Run: headless pygame with SDL's dummy video driver; simulated clock (each Clock.tick advances the game by its frame time, no real sleeping); random seed 0; keys injected as events and as key.get_pressed() state; no mouse input; restart key SPACE tapped at the start of phases 3 and 4.
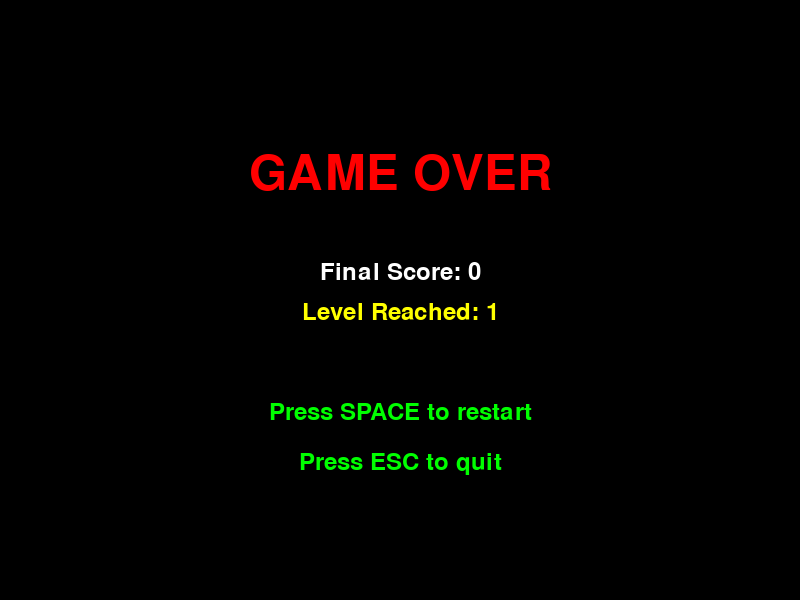
Frame 1 of 4 · flips 1–60 · no input
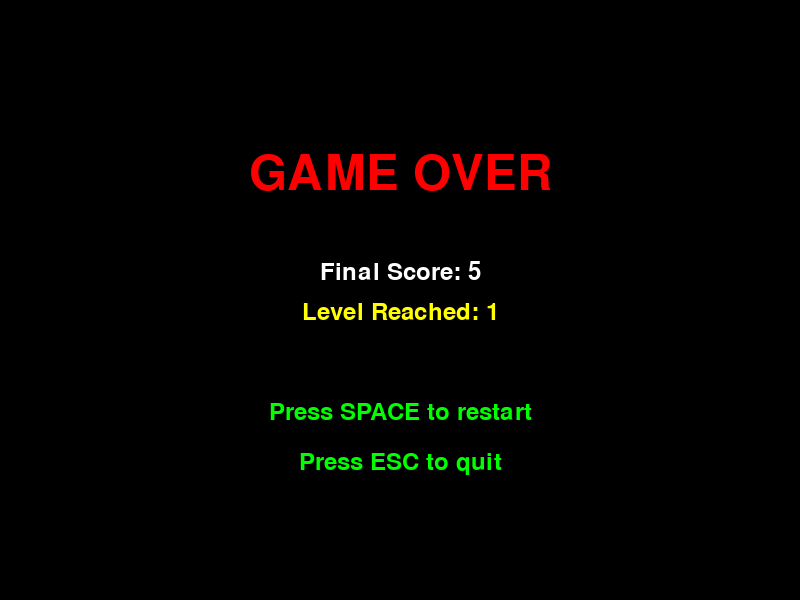
Frame 2 of 4 · flips 61–180 · tapped SPACE, RETURN · held RIGHT (→), D
Frame 3 of 4 · flips 181–300 · tapped SPACE · held DOWN (↓), S · screen same as frame 1, image omitted
Frame 4 of 4 · flips 301–420 · tapped SPACE · held LEFT (←), A, UP (↑), W · screen unchanged from frame 3, image omitted

The pygame program that drew these frames:

"""
Snake Game – Extended (Practice 8 Extra Tasks)
===============================================
Extra features:
  1. Weighted random food generation – rarer food = more points
  2. Food disappears after a timer (colour fades to warn the player)
  3. Full code comments
 
Colour → value legend:
  GREEN      +5   (common,   weight 40)
  YELLOW     +10  (common,   weight 30)
  ORANGE     +20  (uncommon, weight 15)
  CYAN       +30  (rare,     weight 10)
  BLUE       +50  (very rare,weight  4)
  PURPLE     -10  (trap,     weight  1) – also shrinks the snake
"""
 
import pygame
import random
import sys
 
pygame.init()
 
# ── Screen / grid constants ───────────────────────────────────────────────────
SCREEN_WIDTH  = 800
SCREEN_HEIGHT = 600
GRID_SIZE     = 20
GRID_WIDTH    = SCREEN_WIDTH  // GRID_SIZE   # number of columns
GRID_HEIGHT   = SCREEN_HEIGHT // GRID_SIZE   # number of rows
 
# ── Colour palette ────────────────────────────────────────────────────────────
BLACK      = (0,   0,   0)
WHITE      = (255, 255, 255)
RED        = (255, 0,   0)
GREEN      = (0,   255, 0)
DARK_GREEN = (0,   100, 0)
BLUE       = (0,   0,   255)
YELLOW     = (255, 255, 0)
PURPLE     = (255, 0,   255)
CYAN       = (0,   255, 255)
ORANGE     = (255, 165, 0)
LIGHT_BLUE = (100, 200, 255)
 
# ── Movement direction vectors ────────────────────────────────────────────────
UP    = (0,  -1)
DOWN  = (0,   1)
LEFT  = (-1,  0)
RIGHT = (1,   0)
 
# ── Food tier definitions (Task 1 & 3) ───────────────────────────────────────
# Each tier: colour shown on screen, score delta, spawn weight, lifetime (ms).
# Higher weight = appears more often.  Shorter lifetime = more pressure.
FOOD_TIERS = [
    {"color": GREEN,  "value": +5,  "weight": 40, "lifetime": 10_000},  # common
    {"color": YELLOW, "value": +10, "weight": 30, "lifetime":  8_000},  # common
    {"color": ORANGE, "value": +20, "weight": 15, "lifetime":  6_000},  # uncommon
    {"color": CYAN,   "value": +30, "weight": 10, "lifetime":  5_000},  # rare
    {"color": BLUE,   "value": +50, "weight":  4, "lifetime":  4_000},  # very rare
    {"color": PURPLE, "value": -10, "weight":  1, "lifetime": 12_000},  # trap (long)
]
# Pre-extract weights so random.choices() can use them directly
FOOD_WEIGHTS = [t["weight"] for t in FOOD_TIERS]
 
# ── Display setup ─────────────────────────────────────────────────────────────
screen = pygame.display.set_mode((SCREEN_WIDTH, SCREEN_HEIGHT))
pygame.display.set_caption("Snake Game – Extended")
clock = pygame.time.Clock()
 
font     = pygame.font.Font(None, 36)
big_font = pygame.font.Font(None, 72)
 
 
# ─────────────────────────────────────────────────────────────────────────────
# Snake
# ─────────────────────────────────────────────────────────────────────────────
class Snake:
    """Player-controlled snake."""
 
    def __init__(self):
        # Start with 3 segments in the middle of the screen, moving right
        cx = GRID_WIDTH  // 2 * GRID_SIZE
        cy = GRID_HEIGHT // 2 * GRID_SIZE
        self.positions = [
            [cx,              cy],
            [cx - GRID_SIZE,  cy],
            [cx - 2*GRID_SIZE, cy],
        ]
        self.direction  = RIGHT
        self.grow_flag  = False       # set to True when the snake should grow
        self.color      = GREEN
        self.head_color = (0, 200, 0)
 
    def move(self):
        """Advance the snake by one step in the current direction."""
        head = self.positions[0].copy()
        head[0] += self.direction[0] * GRID_SIZE
        head[1] += self.direction[1] * GRID_SIZE
 
        self.positions.insert(0, head)      # prepend new head
 
        if not self.grow_flag:
            self.positions.pop()            # remove tail (normal move)
        else:
            self.grow_flag = False          # tail kept → snake is 1 longer
 
    def change_direction(self, new_dir):
        """
        Change direction, but prevent reversing directly into the snake's body.
        """
        if (new_dir[0] != -self.direction[0] or
                new_dir[1] != -self.direction[1]):
            self.direction = new_dir
 
    def grow(self):
        """Schedule growth on the next move."""
        self.grow_flag = True
 
    def shrink(self):
        """Remove the last segment (used by purple trap food)."""
        if len(self.positions) > 1:
            self.positions.pop()
 
    def check_self_collision(self):
        """Return True if the head overlaps any body segment."""
        return self.positions[0] in self.positions[1:]
 
    def check_border_collision(self):
        """Return True if the head has gone outside the screen."""
        hx, hy = self.positions[0]
        return hx < 0 or hx >= SCREEN_WIDTH or hy < 0 or hy >= SCREEN_HEIGHT
 
    def check_wall_collision(self, walls):
        """Return True if the head is inside a wall block."""
        return self.positions[0] in walls.positions
 
    def draw(self, surface):
        """Draw each segment; the head gets a distinct colour and white border."""
        for i, pos in enumerate(self.positions):
            color  = self.head_color if i == 0 else self.color
            border = WHITE if i == 0 else BLACK
            pygame.draw.rect(surface, color,
                             (pos[0], pos[1], GRID_SIZE, GRID_SIZE))
            pygame.draw.rect(surface, border,
                             (pos[0], pos[1], GRID_SIZE, GRID_SIZE), 2 if i == 0 else 1)
 
 
# ─────────────────────────────────────────────────────────────────────────────
# Food  (Tasks 1, 2, 3)
# ─────────────────────────────────────────────────────────────────────────────
class Food:
    """
    A single food item with a randomly chosen tier.
 
    Task 1 – Weighted random generation
    ────────────────────────────────────
    Tiers are selected via random.choices() with FOOD_WEIGHTS.
    Rarer tiers award more points but appear less frequently.
 
    Task 2 – Disappearing timer
    ───────────────────────────
    Every tier has a lifetime (milliseconds).  Once elapsed the food
    automatically respawns as a new randomly chosen tier.
    As the food ages, a white progress bar above it shrinks to zero,
    giving the player a clear visual countdown.
 
    Task 3 – Colour = value
    ───────────────────────
    See the module docstring colour legend at the top of the file.
    """
 
    def __init__(self, snake_positions, walls_positions=None):
        self.position       = [0, 0]
        self.tier           = None    # current FOOD_TIERS entry
        self.color          = GREEN
        self.value          = 0
        self.lifetime       = 10_000  # ms before auto-respawn
        self.spawn_time     = 0
        self._respawn(snake_positions, walls_positions or [])
 
    # ── Internal helpers ──────────────────────────────────────────────────────
 
    def _pick_tier(self):
        """Select a random tier using weighted probabilities (Task 1)."""
        self.tier     = random.choices(FOOD_TIERS, weights=FOOD_WEIGHTS, k=1)[0]
        self.color    = self.tier["color"]
        self.value    = self.tier["value"]
        self.lifetime = self.tier["lifetime"]
 
    def _respawn(self, snake_positions, walls_positions):
        """Find an empty cell, pick a new tier, and reset the timer."""
        self._pick_tier()
        while True:
            x = random.randint(0, GRID_WIDTH  - 1) * GRID_SIZE
            y = random.randint(0, GRID_HEIGHT - 1) * GRID_SIZE
            if [x, y] not in snake_positions and [x, y] not in walls_positions:
                self.position   = [x, y]
                self.spawn_time = pygame.time.get_ticks()
                break
 
    def respawn(self, snake_positions, walls_positions=None):
        """Public wrapper so external code can force a respawn."""
        self._respawn(snake_positions, walls_positions or [])
 
    # ── Per-frame update (Task 2) ─────────────────────────────────────────────
 
    def update(self, snake_positions, walls_positions):
        """
        Check the timer each frame.
        Returns True if the food expired and was auto-respawned, else False.
        """
        elapsed = pygame.time.get_ticks() - self.spawn_time
        if elapsed >= self.lifetime:
            self._respawn(snake_positions, walls_positions)
            return True   # caller can react if needed
        return False
 
    def time_fraction(self):
        """Return how much lifetime remains as a 0.0–1.0 fraction."""
        elapsed = pygame.time.get_ticks() - self.spawn_time
        return max(0.0, 1.0 - elapsed / self.lifetime)
 
    # ── Drawing ───────────────────────────────────────────────────────────────
 
    def draw(self, surface):
        """
        Draw the food square and a shrinking timer bar above it.
        The bar is coloured the same as the food so it's easy to read at a glance.
        """
        fx, fy = self.position
 
        # Food square
        pygame.draw.rect(surface, self.color,
                         (fx, fy, GRID_SIZE, GRID_SIZE))
        pygame.draw.rect(surface, WHITE,
                         (fx, fy, GRID_SIZE, GRID_SIZE), 2)
 
        # Timer bar (Task 2 visual): sits 4 px above the food square
        bar_w = int(GRID_SIZE * self.time_fraction())
        if bar_w > 0:
            pygame.draw.rect(surface, self.color,
                             (fx, fy - 5, bar_w, 3))
 
 
# ─────────────────────────────────────────────────────────────────────────────
# Walls
# ─────────────────────────────────────────────────────────────────────────────
class Walls:
    """Obstacle blocks that accumulate as the level rises."""
 
    def __init__(self):
        self.positions = []  # list of [x, y] pixel coordinates
 
    def generate(self, level):
        """
        Add new wall blocks based on the current level.
        Even levels add an L-shaped cluster; odd levels (≥3) add single blocks.
        """
        if level < 2:
            return  # no walls on level 1
 
        if level % 2 == 0:
            # Place an L-shaped wall in a random corner orientation
            base_x = random.randint(3, GRID_WIDTH  - 8) * GRID_SIZE
            base_y = random.randint(3, GRID_HEIGHT - 8) * GRID_SIZE
            shape  = random.choice([0, 1, 2, 3])
            new_blocks = []
 
            if shape == 0:    # └  (right + down)
                for i in range(5): new_blocks.append([base_x,            base_y + i * GRID_SIZE])
                for i in range(5): new_blocks.append([base_x + i * GRID_SIZE, base_y])
            elif shape == 1:  # ┘  (left + down)
                for i in range(5): new_blocks.append([base_x,            base_y + i * GRID_SIZE])
                for i in range(5): new_blocks.append([base_x - i * GRID_SIZE, base_y])
            elif shape == 2:  # ┌  (right + up)
                for i in range(5): new_blocks.append([base_x,            base_y - i * GRID_SIZE])
                for i in range(5): new_blocks.append([base_x + i * GRID_SIZE, base_y])
            else:             # ┐  (left + up)
                for i in range(5): new_blocks.append([base_x,            base_y - i * GRID_SIZE])
                for i in range(5): new_blocks.append([base_x - i * GRID_SIZE, base_y])
 
            for block in new_blocks:
                if block not in self.positions:
                    self.positions.append(block)
 
        else:
            # Scatter 3 individual blocks
            for _ in range(3):
                x = random.randint(0, GRID_WIDTH  - 1) * GRID_SIZE
                y = random.randint(0, GRID_HEIGHT - 1) * GRID_SIZE
                if [x, y] not in self.positions:
                    self.positions.append([x, y])
 
    def draw(self, surface):
        for pos in self.positions:
            pygame.draw.rect(surface, LIGHT_BLUE,
                             (pos[0], pos[1], GRID_SIZE, GRID_SIZE))
            pygame.draw.rect(surface, WHITE,
                             (pos[0], pos[1], GRID_SIZE, GRID_SIZE), 1)
 
 
# ─────────────────────────────────────────────────────────────────────────────
# Legend overlay  (Task 3)
# ─────────────────────────────────────────────────────────────────────────────
def draw_legend(surface):
    """
    Draw a small colour-coded legend in the top-right corner so the player
    always knows what each food colour is worth.
    """
    legend_font = pygame.font.Font(None, 22)
    x0  = SCREEN_WIDTH - 145
    y0  = 10
    pad = 22
 
    title = legend_font.render("Food values:", True, WHITE)
    surface.blit(title, (x0, y0))
 
    for i, tier in enumerate(FOOD_TIERS):
        y = y0 + pad * (i + 1)
        # Colour swatch
        pygame.draw.rect(surface, tier["color"], (x0, y + 2, 14, 14))
        pygame.draw.rect(surface, WHITE,          (x0, y + 2, 14, 14), 1)
        # Value label
        sign  = "+" if tier["value"] > 0 else ""
        label = legend_font.render(f"{sign}{tier['value']} pts", True, tier["color"])
        surface.blit(label, (x0 + 20, y))
 
 
# ─────────────────────────────────────────────────────────────────────────────
# Game Over screen
# ─────────────────────────────────────────────────────────────────────────────
def show_game_over(surface, score, level):
    """Render the game-over screen; input is handled in the main loop."""
    surface.fill(BLACK)
 
    def cx(surf):
        return SCREEN_WIDTH // 2 - surf.get_width() // 2
 
    over_s    = big_font.render("GAME OVER",             True, RED)
    score_s   = font.render(f"Final Score: {score}",     True, WHITE)
    level_s   = font.render(f"Level Reached: {level}",  True, YELLOW)
    restart_s = font.render("Press SPACE to restart",    True, GREEN)
    quit_s    = font.render("Press ESC to quit",         True, GREEN)
 
    surface.blit(over_s,    (cx(over_s),    150))
    surface.blit(score_s,   (cx(score_s),   260))
    surface.blit(level_s,   (cx(level_s),   300))
    surface.blit(restart_s, (cx(restart_s), 400))
    surface.blit(quit_s,    (cx(quit_s),    450))
 
    pygame.display.flip()
 
 
# ─────────────────────────────────────────────────────────────────────────────
# Main
# ─────────────────────────────────────────────────────────────────────────────
def main():
    # ── Initial game state ────────────────────────────────────────────────────
    snake = Snake()
    walls = Walls()
 
    score          = 0
    level          = 1
    foods_eaten    = 0
    FOODS_PER_LEVEL = 3
    base_speed     = 10
    current_speed  = base_speed
 
    walls.generate(level)
    food = Food(snake.positions, walls.positions)
 
    running     = True
    game_active = True
 
    # ── Main loop ─────────────────────────────────────────────────────────────
    while running:
        clock.tick(current_speed)
 
        # ── Event handling ────────────────────────────────────────────────────
        for event in pygame.event.get():
            if event.type == pygame.QUIT:
                running = False
 
            if event.type == pygame.KEYDOWN:
                if game_active:
                    # Direction controls (arrow keys + WASD)
                    if   event.key in (pygame.K_UP,    pygame.K_w): snake.change_direction(UP)
                    elif event.key in (pygame.K_DOWN,  pygame.K_s): snake.change_direction(DOWN)
                    elif event.key in (pygame.K_LEFT,  pygame.K_a): snake.change_direction(LEFT)
                    elif event.key in (pygame.K_RIGHT, pygame.K_d): snake.change_direction(RIGHT)
                    elif event.key == pygame.K_ESCAPE: running = False
                    # F – manual food respawn (debug / stuck food fix)
                    elif event.key == pygame.K_f:
                        food.respawn(snake.positions, walls.positions)
                else:
                    # Game-over screen controls
                    if event.key == pygame.K_SPACE:
                        # Full reset
                        score         = 0
                        level         = 1
                        foods_eaten   = 0
                        current_speed = base_speed
 
                        snake = Snake()
                        walls = Walls()
                        walls.generate(level)
                        food  = Food(snake.positions, walls.positions)
 
                        game_active = True
                    elif event.key == pygame.K_ESCAPE:
                        running = False
 
        # ── Game logic ────────────────────────────────────────────────────────
        if game_active:
            snake.move()
 
            # Task 2 – auto-respawn expired food
            food.update(snake.positions, walls.positions)
 
            # Collision checks → game over
            if (snake.check_border_collision() or
                    snake.check_self_collision() or
                    snake.check_wall_collision(walls)):
                game_active = False
                continue
 
            # ── Food collection ───────────────────────────────────────────────
            if snake.positions[0] == food.position:
                value = food.value   # store before respawn changes it
 
                if value < 0:
                    # Trap food (purple): shrink snake, deduct points
                    if len(snake.positions) <= 3:
                        # Snake too short to survive the shrink → game over
                        game_active = False
                        continue
                    snake.shrink()
                    score += value   # value is negative
                else:
                    # Normal food: grow snake, add points, track progress
                    snake.grow()
                    score       += value
                    foods_eaten += 1
 
                    # Level-up when enough food has been eaten
                    if foods_eaten >= FOODS_PER_LEVEL:
                        level        += 1
                        foods_eaten   = 0
                        current_speed = base_speed + level * 2   # get faster each level
                        walls.generate(level)
 
                # Respawn food after collection (regardless of tier)
                food.respawn(snake.positions, walls.positions)
 
            # ── Drawing ───────────────────────────────────────────────────────
            screen.fill(BLACK)
 
            # Subtle grid lines for readability
            for x in range(0, SCREEN_WIDTH,  GRID_SIZE):
                pygame.draw.line(screen, (20, 20, 20), (x, 0), (x, SCREEN_HEIGHT))
            for y in range(0, SCREEN_HEIGHT, GRID_SIZE):
                pygame.draw.line(screen, (20, 20, 20), (0, y), (SCREEN_WIDTH, y))
 
            walls.draw(screen)
            food.draw(screen)    # food drawn before snake so head is always on top
            snake.draw(screen)
 
            # HUD – top-left
            screen.blit(font.render(f"Score: {score}",              True, WHITE),  (10, 10))
            screen.blit(font.render(f"Level: {level}",              True, YELLOW), (10, 50))
            screen.blit(font.render(f"Speed: {current_speed}",      True, CYAN),   (10, 90))
            screen.blit(font.render(
                f"Next Level: {foods_eaten}/{FOODS_PER_LEVEL}",      True, PURPLE), (10, 130))
 
            # Task 3 – colour legend (top-right)
            draw_legend(screen)
 
        else:
            show_game_over(screen, score, level)
 
        pygame.display.flip()
 
    pygame.quit()
    sys.exit()
 
 
if __name__ == "__main__":
    main()
